Run: headless pygame with SDL's dummy video driver; simulated clock (each Clock.tick advances the game by its frame time, no real sleeping); random seed 0; keys injected as events and as key.get_pressed() state; mouse plan: one left click at the window centre at the start of phase 2, then a move to the lower-right quarter at the start of phase 3.
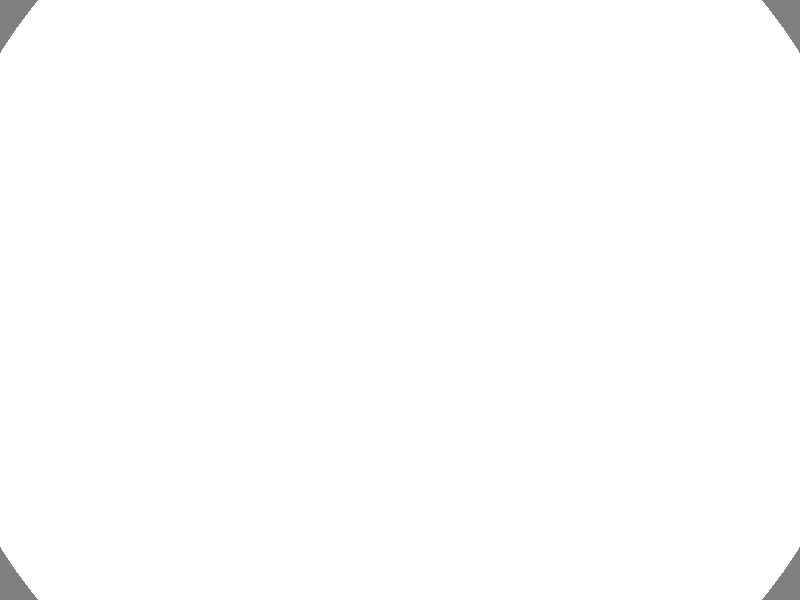
Frame 1 of 4 · flips 1–60 · no input
Frame 2 of 4 · flips 61–180 · clicked the window centre · tapped SPACE, RETURN · held RIGHT (→), D · screen unchanged from frame 1, image omitted
Frame 3 of 4 · flips 181–300 · moved the mouse to the lower-right quarter · held DOWN (↓), S · screen unchanged from frame 2, image omitted
Frame 4 of 4 · flips 301–420 · held LEFT (←), A, UP (↑), W · screen unchanged from frame 3, image omitted

The pygame program that drew these frames:

import pygame
import sys
import math


pygame.init()

# Définition de la taille de la fenêtre
WIDTH, HEIGHT = 800, 600
screen = pygame.display.set_mode((WIDTH, HEIGHT))
pygame.display.set_caption("Simulation")

WHITE = (255, 255, 255)
GRAY = (128, 128, 128)
BLUE = (0, 0, 255)
BLACK = (0, 0, 0)
RED = (255, 0, 0)
GREEN = (0, 255, 0)
YELLOW = (255, 255, 0)
ORANGE = (255, 165, 0)

RADIUS = 200
ROAD_WIDTH = 50

CAR_RADIUS = 20  # Rayon des voitures

class Voiture:
    def __init__(self, position=None, conducteur=None, name=None, currentmove=0):
        self.position = position
        self.conducteur = conducteur
        self.name = name
        self.currentmove = currentmove

def draw_circle(screen, size):
    # Utilisation de la largeur et de la hauteur de l'écran
    center = (WIDTH // 2, HEIGHT // 2)
    
    # Calcul du rayon extérieur en fonction de la taille du monde
    max_cars = 100  # Nombre maximum de voitures que le monde peut accueillir
    min_radius = 50  # Rayon minimal du cercle extérieur
    max_radius = 500  # Rayon maximal du cercle extérieur (augmenté pour plus de voitures)
    outer_radius = min_radius + (max_radius - min_radius) * (size / max_cars)
    
    # Calcul de l'épaisseur du contour
    thickness = 30  # Épaisseur du contour du cercle
    
    # Dessiner le cercle gris extérieur
    pygame.draw.circle(screen, GRAY, center, int(outer_radius), thickness)
    
    # Dessiner le contour blanc intérieur
    inner_radius = outer_radius - 60  # Ajuster pour la taille des voitures
    pygame.draw.circle(screen, WHITE, center, int(inner_radius), 60)  # Augmenter l'épaisseur du contour blanc

def draw_cars_on_circle(screen, cars, zoom):
    num_cars = len(cars)
    angle_step = 2 * math.pi / num_cars
    
    
    
    for car in cars:
        # Calcul des coordonnées polaires de la position de la voiture
        angle = car.position * angle_step
        radius = RADIUS - ROAD_WIDTH / 2 - CAR_RADIUS  # Le rayon est ajusté pour placer la voiture à l'intérieur du cercle
        x = WIDTH // 2 + radius * math.cos(angle) * zoom * 3.7
        y = HEIGHT // 2 + radius * math.sin(angle) * zoom * 3.7
        
        # Dessiner la voiture
        pygame.draw.circle(screen, BLUE, (int(x), int(y)), int(CAR_RADIUS * zoom))

running = True
clock = pygame.time.Clock()
zoom = 1.0  # Facteur de zoom initial

# Exemple de création de voitures avec des positions aléatoires
cars = [Voiture(position=i) for i in range(20)]  # Liste de voitures avec des positions de 0 à 19

while running:
    for event in pygame.event.get():
        if event.type == pygame.QUIT:
            running = False
        elif event.type == pygame.MOUSEBUTTONDOWN:
            if event.button == 4:  # Molette de la souris vers le haut (zoom in)
                zoom *= 1.1
            elif event.button == 5:  # Molette de la souris vers le bas (zoom out)
                zoom /= 1.1
    
    screen.fill(WHITE)
    draw_circle(screen, 100 * zoom)  # Appel de la fonction pour dessiner le cercle avec une épaisseur
    draw_cars_on_circle(screen, cars, zoom)  # Dessiner les voitures sur le cercle avec le zoom
    pygame.display.flip()

    clock.tick(60)

pygame.display.quit()
pygame.quit()
sys.exit()
